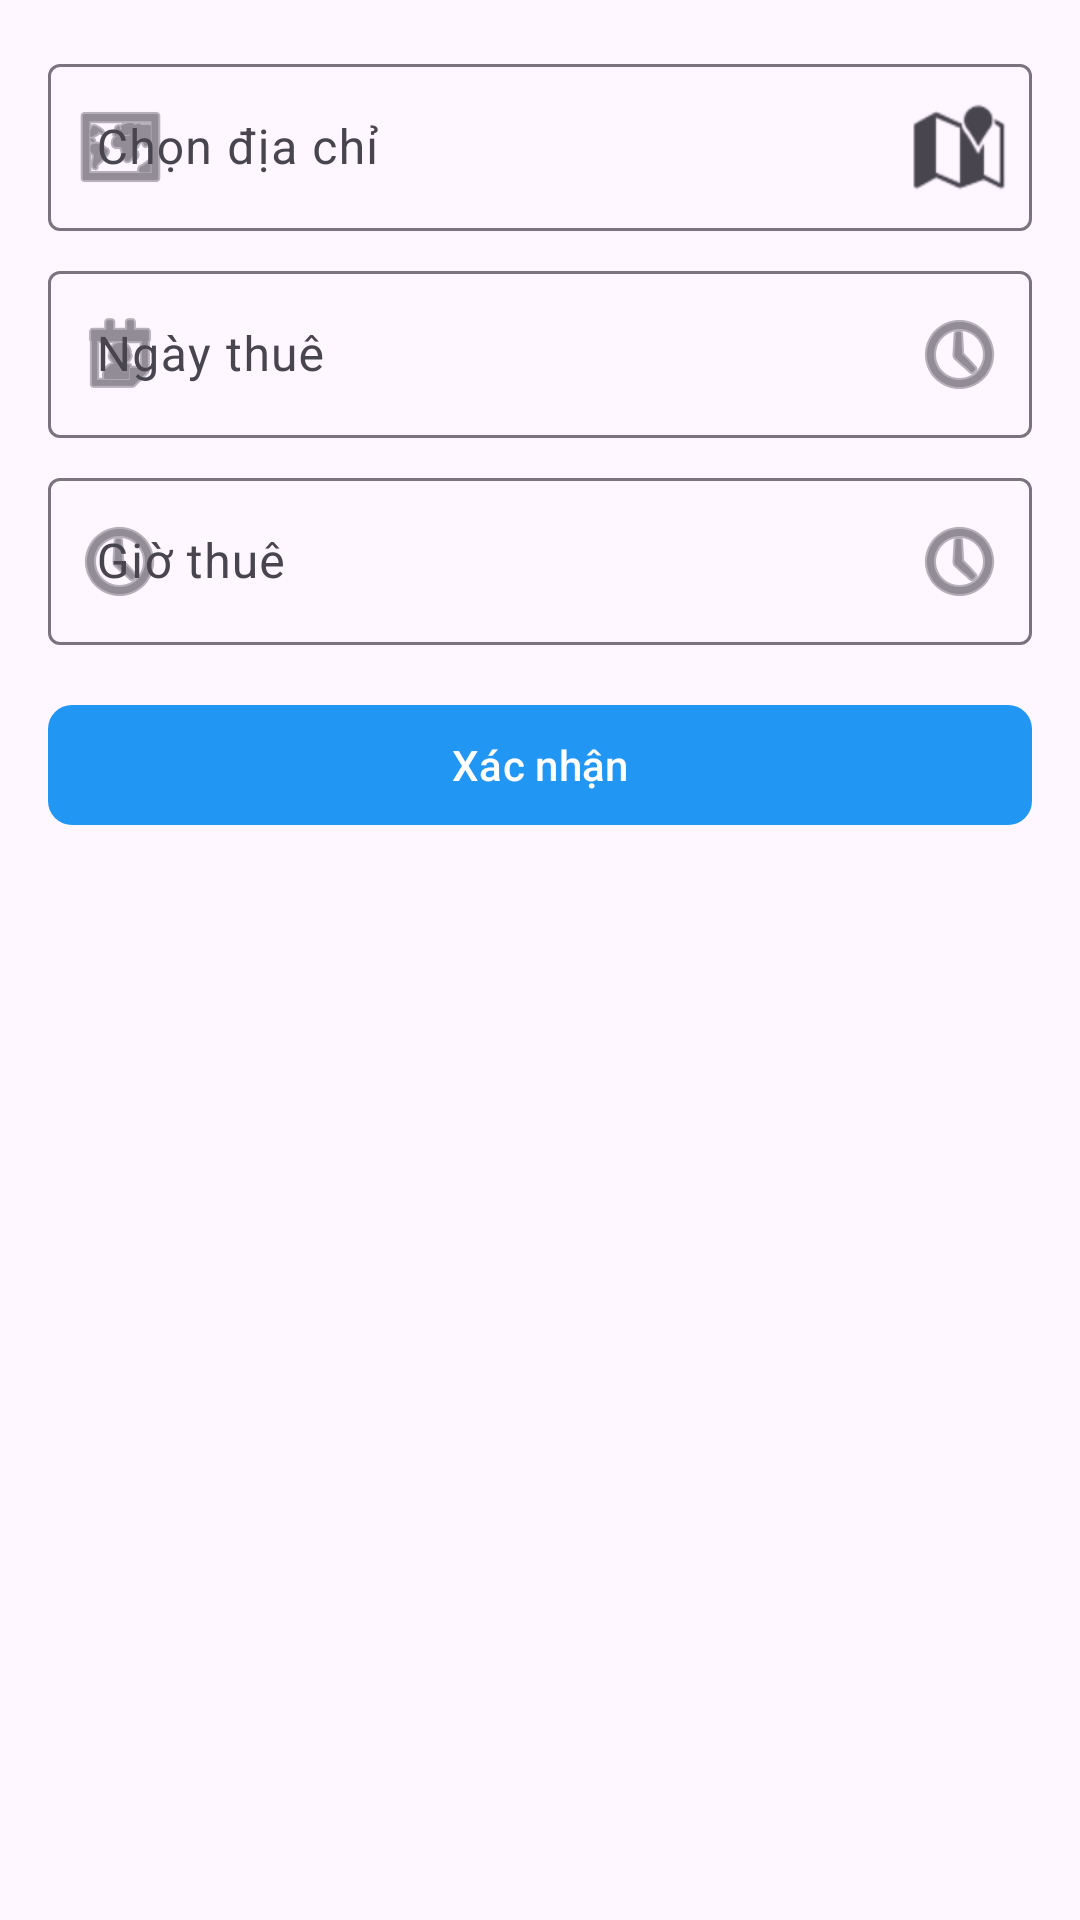

Reconstruct the res/layout file that produces this screen, plus the resources it refers to.
<!-- AndroidManifest.xml: application theme Theme.Dung_rot_mon -->
<!-- res/layout/fragment_manh.xml -->
<?xml version="1.0" encoding="utf-8"?>
<LinearLayout xmlns:android="http://schemas.android.com/apk/res/android"
    xmlns:app="http://schemas.android.com/apk/res-auto"
    xmlns:tools="http://schemas.android.com/tools"
    android:layout_width="match_parent"
    android:layout_height="wrap_content"
    android:orientation="vertical"
    android:padding="16dp"
    tools:context=".Fragment.tab_tim_chuyen.tu_lai">

    

    <com.google.android.material.textfield.TextInputLayout
        android:layout_width="match_parent"
        android:layout_height="wrap_content"
        android:layout_marginBottom="8dp"
        app:startIconDrawable="@android:drawable/ic_menu_mapmode"
        app:endIconMode="custom"
        app:endIconDrawable="@android:drawable/ic_dialog_map">

        <com.google.android.material.textfield.TextInputEditText
            android:id="@+id/edt_address"
            android:layout_width="match_parent"
            android:layout_height="wrap_content"
            android:hint="Chọn địa chỉ"
            android:inputType="text"
            android:maxLines="1" />
    </com.google.android.material.textfield.TextInputLayout>

    
    <com.google.android.material.textfield.TextInputLayout
        android:layout_width="match_parent"
        android:layout_height="wrap_content"
        android:layout_marginBottom="8dp"
        app:startIconDrawable="@android:drawable/ic_menu_my_calendar"
        app:endIconMode="custom"
        app:endIconDrawable="@android:drawable/ic_menu_recent_history">

        <com.google.android.material.textfield.TextInputEditText
            android:id="@+id/edt_rent_date"
            android:layout_width="match_parent"
            android:layout_height="wrap_content"
            android:hint="Ngày thuê"
            android:inputType="date"
            android:focusable="false" />
    </com.google.android.material.textfield.TextInputLayout>

    
    <com.google.android.material.textfield.TextInputLayout
        android:layout_width="match_parent"
        android:layout_height="wrap_content"
        android:id="@+id/ok"
        android:layout_marginBottom="8dp"
        app:startIconDrawable="@android:drawable/ic_menu_recent_history"
        app:endIconMode="custom"
        app:endIconDrawable="@android:drawable/ic_menu_recent_history">

        <com.google.android.material.textfield.TextInputEditText
            android:id="@+id/edt_rent_time"
            android:layout_width="match_parent"
            android:layout_height="wrap_content"
            android:hint="Giờ thuê"
            android:inputType="time"
            android:focusable="false" />
    </com.google.android.material.textfield.TextInputLayout>

    
    <com.google.android.material.button.MaterialButton
        android:id="@+id/btn_confirm"
        android:layout_width="match_parent"
        android:layout_height="wrap_content"
        android:layout_marginTop="8dp"
        app:cornerRadius="8dp"
        android:text="Xác nhận"
        app:backgroundTint="#2196F3"/>

</LinearLayout>
<!-- resources referenced by this layout -->
<resources>
  <style name="Theme.Dung_rot_mon" parent="Base.Theme.Dung_rot_mon" />
  <style name="Base.Theme.Dung_rot_mon" parent="Theme.Material3.DayNight.NoActionBar">
          
          
      </style>
</resources>
